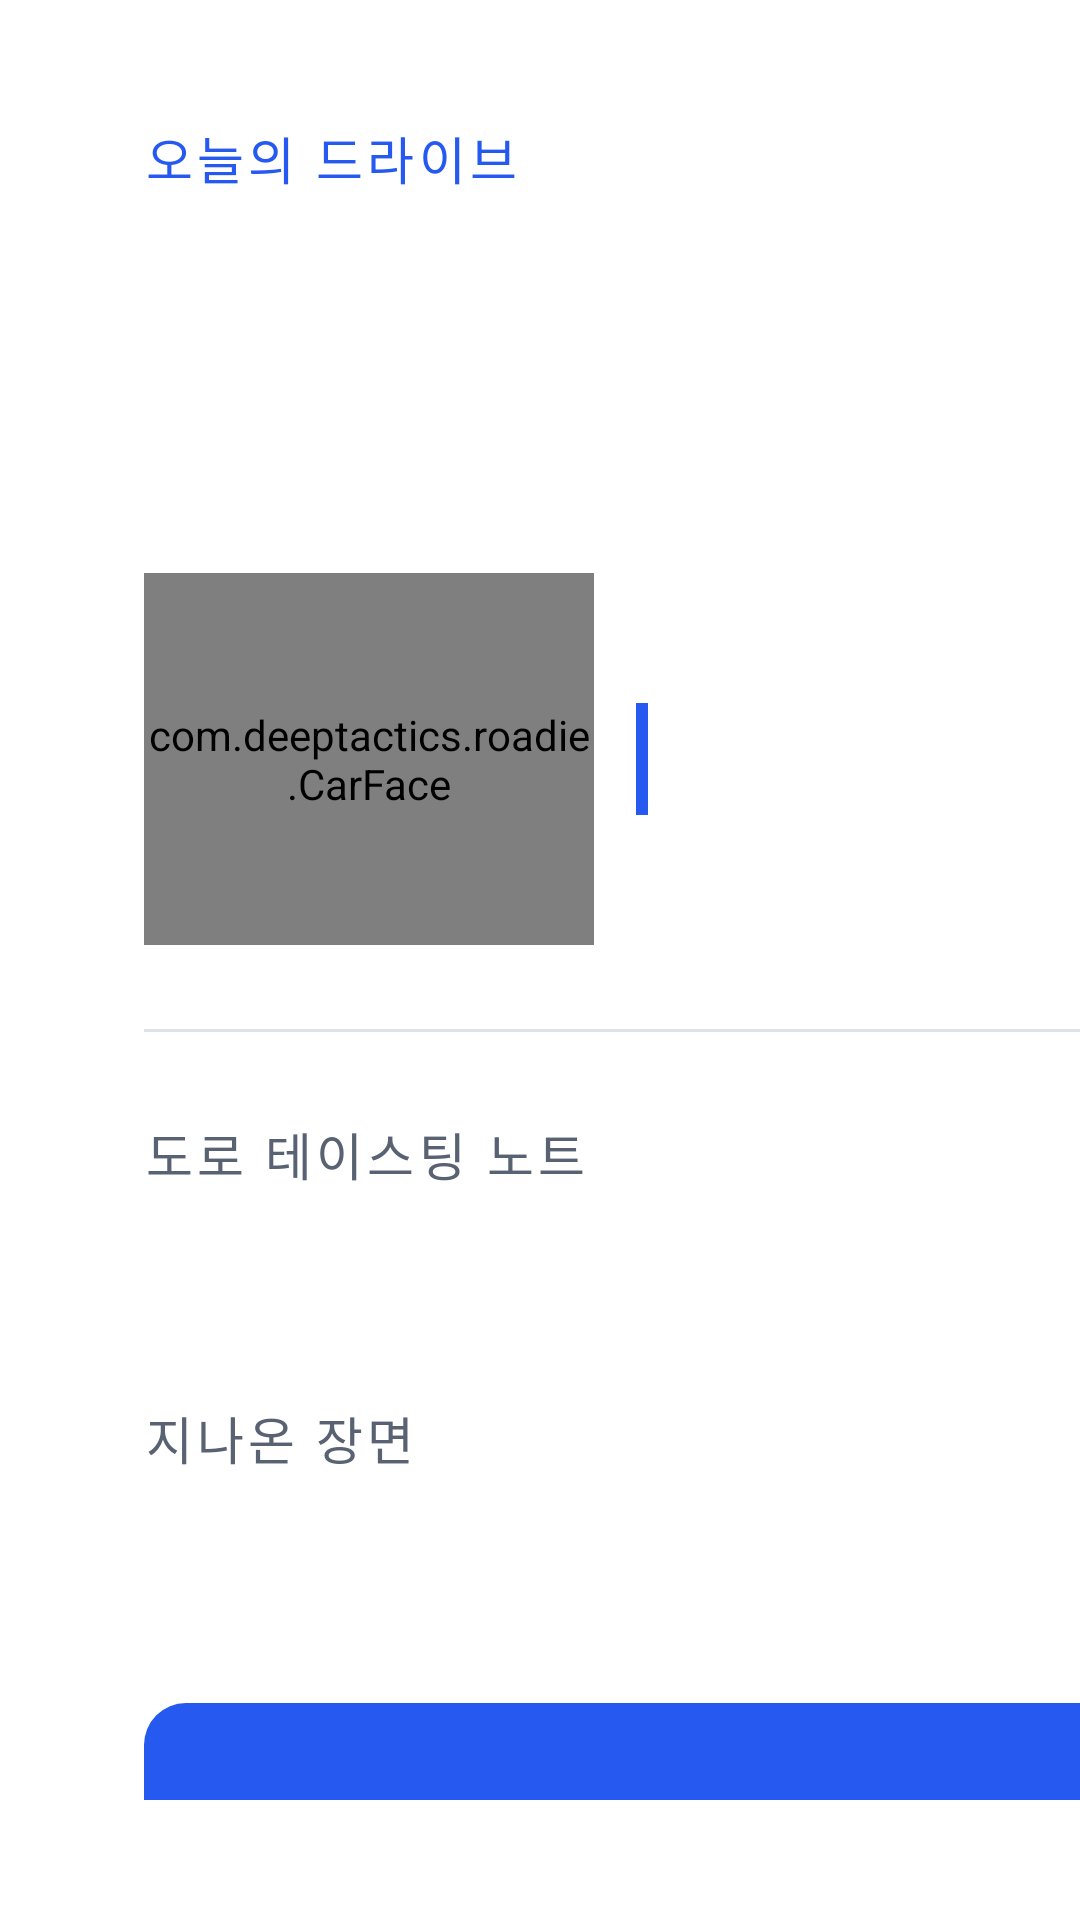

Reconstruct the res/layout file that produces this screen, plus the resources it refers to.
<!-- AndroidManifest.xml: application theme Roadie -->
<!-- res/layout/arrive.xml -->
<?xml version="1.0" encoding="utf-8"?>
<LinearLayout xmlns:android="http://schemas.android.com/apk/res/android"
    android:layout_width="match_parent"
    android:layout_height="match_parent"
    android:background="@color/paper"
    android:orientation="horizontal">

    
    <LinearLayout
        android:layout_width="700dp"
        android:layout_height="match_parent"
        android:background="@color/panel"
        android:orientation="vertical"
        android:paddingHorizontal="48dp"
        android:paddingVertical="40dp">

        <TextView
            style="@style/Label"
            android:layout_width="wrap_content"
            android:layout_height="wrap_content"
            android:text="오늘의 드라이브"
            android:textColor="@color/accent" />

        <TextView
            android:id="@+id/title"
            android:layout_width="match_parent"
            android:layout_height="wrap_content"
            android:layout_marginTop="8dp"
            android:textColor="@color/ink"
            android:textSize="40sp"
            android:textStyle="bold" />

        <TextView
            android:id="@+id/stats"
            android:layout_width="match_parent"
            android:layout_height="wrap_content"
            android:layout_marginTop="6dp"
            android:textColor="@color/ink"
            android:textSize="23sp" />

        <LinearLayout
            android:layout_width="match_parent"
            android:layout_height="wrap_content"
            android:layout_marginTop="28dp"
            android:gravity="center_vertical"
            android:orientation="horizontal">

            <com.deeptactics.roadie.CarFace
                android:id="@+id/face"
                android:layout_width="150dp"
                android:layout_height="124dp" />

            <TextView
                android:id="@+id/bubble"
                android:layout_width="0dp"
                android:layout_height="wrap_content"
                android:layout_marginStart="14dp"
                android:layout_weight="1"
                android:background="@drawable/bg_quote"
                android:lineSpacingExtra="5dp"
                android:paddingVertical="4dp"
                android:paddingStart="20dp"
                android:textColor="@color/ink"
                android:textSize="22sp" />
        </LinearLayout>

        <View
            android:layout_width="match_parent"
            android:layout_height="1dp"
            android:layout_marginVertical="28dp"
            android:background="@color/rule" />

        <TextView
            style="@style/Label"
            android:layout_width="wrap_content"
            android:layout_height="wrap_content"
            android:text="도로 테이스팅 노트" />

        <TextView
            android:id="@+id/note"
            android:layout_width="match_parent"
            android:layout_height="wrap_content"
            android:layout_marginTop="8dp"
            android:lineSpacingExtra="6dp"
            android:textColor="@color/ink"
            android:textSize="25sp" />

        <TextView
            style="@style/Label"
            android:layout_width="wrap_content"
            android:layout_height="wrap_content"
            android:layout_marginTop="28dp"
            android:text="지나온 장면" />

        <TextView
            android:id="@+id/scenes"
            android:layout_width="match_parent"
            android:layout_height="wrap_content"
            android:layout_marginTop="8dp"
            android:lineSpacingExtra="8dp"
            android:textColor="@color/ink"
            android:textSize="22sp" />

        <Space
            android:layout_width="0dp"
            android:layout_height="0dp"
            android:layout_weight="1" />

        <TextView
            android:id="@+id/record"
            style="@style/Label"
            android:layout_width="match_parent"
            android:layout_height="wrap_content" />

        <TextView
            android:id="@+id/home"
            style="@style/Primary"
            android:layout_width="match_parent"
            android:layout_height="100dp"
            android:layout_marginTop="16dp"
            android:text="홈으로"
            android:textSize="32sp" />
    </LinearLayout>

    <View
        android:layout_width="1dp"
        android:layout_height="match_parent"
        android:background="@color/rule" />

    <FrameLayout
        android:layout_width="0dp"
        android:layout_height="match_parent"
        android:layout_weight="1">

        <com.deeptactics.roadie.RouteView
            android:id="@+id/route"
            android:layout_width="match_parent"
            android:layout_height="match_parent" />

        <TextView
            android:layout_width="wrap_content"
            android:layout_height="wrap_content"
            android:layout_gravity="bottom|end"
            android:background="#B3FFFFFF"
            android:paddingHorizontal="10dp"
            android:paddingVertical="4dp"
            android:text="© OpenStreetMap contributors"
            android:textColor="@color/ink2"
            android:textSize="14sp" />
    </FrameLayout>
</LinearLayout>
<!-- resources referenced by this layout -->
<resources>
  <color name="accent">#2559F0</color>
  <color name="ink">#14181F</color>
  <color name="ink2">#586272</color>
  <color name="panel">#FFFFFF</color>
  <color name="paper">#F1F3F6</color>
  <color name="rule">#DDE2E8</color>
  <!-- drawable bg_quote (drawable) -->
  <?xml version="1.0" encoding="utf-8"?>
  <layer-list xmlns:android="http://schemas.android.com/apk/res/android">
      <item android:gravity="start" android:width="4dp"><shape><solid android:color="@color/accent" /></shape></item>
  </layer-list>
  <style name="Label">
          <item name="android:textColor">@color/ink2</item>
          <item name="android:textSize">17sp</item>
          <item name="android:letterSpacing">0.08</item>
      </style>
  <style name="Primary">
          <item name="android:background">@drawable/bg_primary</item>
          <item name="android:gravity">center</item>
          <item name="android:textColor">#FFFFFF</item>
          <item name="android:textStyle">bold</item>
          <item name="android:clickable">true</item>
          <item name="android:focusable">true</item>
      </style>
  <style name="Roadie" parent="@android:style/Theme.DeviceDefault.Light.NoActionBar">
          <item name="android:windowBackground">@color/paper</item>
          <item name="android:colorAccent">@color/accent</item>
      </style>
  <!-- drawable bg_primary (drawable) -->
  <?xml version="1.0" encoding="utf-8"?>
  <selector xmlns:android="http://schemas.android.com/apk/res/android">
      <item android:state_enabled="false">
          <shape><solid android:color="@color/rule" /><corners android:radius="14dp" /></shape>
      </item>
      <item android:state_pressed="true">
          <shape><solid android:color="@color/accent_dark" /><corners android:radius="14dp" /></shape>
      </item>
      <item>
          <shape><solid android:color="@color/accent" /><corners android:radius="14dp" /></shape>
      </item>
  </selector>
  <color name="accent_dark">#1C46C4</color>
</resources>
